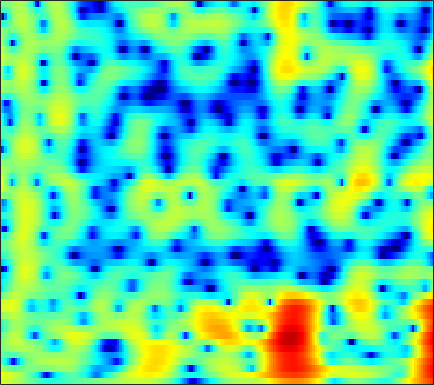

The table this chart was drawn from, first rows:
3.5653, 3.4979, 3.3605, 3.1727, 2.9967, 2.7169, 2.3852, 2.1059, 1.6959, 1.2451, 0.75508, 0.36786, -0.17149, -0.73246, -1.16, -1.7264, -2.2803, -2.6752, -3.159, -3.5772, -3.9072, -4.0843, -4.2252, -4.2503
4.505, 4.391, 4.193, 3.947, 3.732, 3.405, 3.032, 2.719, 2.253, 1.722, 1.112, 0.5944, -0.1951, -1.123, -1.932, -3.2, -4.752, -6.166, -8.52, -11.63, -15.56, -17.53, -15.15, -11.49
1.552, 1.063, 0.3675, -0.3165, -0.7746, -1.239, -1.472, -1.488, -1.338, -1.066, -0.756, -0.538, -0.3025, -0.1468, -0.08575, -0.06752, -0.111, -0.1681, -0.2507, -0.31, -0.3171, -0.2737, -0.1484, 0.04706
-1.991, -3.095, -5.019, -7.705, -10.52, -15.82, -16.98, -12.81, -8.529, -5.688, -3.681, -2.534, -1.344, -0.4458, 0.08282, 0.6364, 1.054, 1.297, 1.55, 1.743, 1.898, 1.995, 2.109, 2.208
-1.32, -1.518, -1.814, -2.099, -2.267, -2.365, -2.272, -2.07, -1.667, -1.178, -0.6673, -0.301, 0.1323, 0.4844, 0.6891, 0.8828, 0.9906, 1.018, 0.9944, 0.9176, 0.8094, 0.7244, 0.616, 0.5466
-0.6271, -0.1979, 0.2823, 0.6731, 0.9121, 1.178, 1.395, 1.528, 1.66, 1.742, 1.774, 1.766, 1.699, 1.572, 1.432, 1.182, 0.8508, 0.5336, 0.001319, -0.6752, -1.523, -2.275, -3.398, -4.531
-0.7666, 0.1014, 1.043, 1.779, 2.201, 2.609, 2.836, 2.886, 2.802, 2.558, 2.154, 1.767, 1.156, 0.4897, 0.002278, -0.5712, -1.007, -1.254, -1.55, -1.951, -2.586, -3.318, -4.729, -6.727
-2.144, -1.094, 0.1344, 1.126, 1.706, 2.235, 2.487, 2.48, 2.2, 1.584, 0.5581, -0.5384, -2.57, -5.514, -8.655, -14.09, -13.01, -9.299, -5.836, -3.641, -2.231, -1.516, -0.8568, -0.3708
-5.808, -4.047, -2.188, -0.7631, 0.04494, 0.8175, 1.256, 1.384, 1.296, 0.9128, 0.2321, -0.4417, -1.513, -2.704, -3.55, -4.316, -4.315, -3.833, -2.881, -1.854, -0.9277, -0.3204, 0.3601, 0.8986
-4.347, -3.097, -1.676, -0.5486, 0.1088, 0.7372, 1.12, 1.265, 1.266, 1.085, 0.7756, 0.4839, 0.05216, -0.3732, -0.6381, -0.9026, -1.031, -1.029, -0.915, -0.7304, -0.4942, -0.2856, -0.001218, 0.2616
-0.07384, 0.5678, 1.306, 1.884, 2.184, 2.422, 2.448, 2.339, 2.017, 1.526, 0.898, 0.3542, -0.3853, -1.033, -1.385, -1.685, -1.816, -1.843, -1.837, -1.807, -1.807, -1.837, -1.857, -1.808
3.194, 3.611, 4.048, 4.331, 4.424, 4.365, 4.059, 3.639, 2.792, 1.575, -0.09165, -1.69, -4.323, -7.245, -8.677, -8.151, -6.368, -5.232, -4.295, -3.996, -4.341, -5.035, -6.487, -8.078
2.857, 3.288, 3.79, 4.161, 4.326, 4.367, 4.16, 3.816, 3.089, 1.98, 0.4543, -0.9889, -3.367, -5.861, -6.877, -6.474, -5.178, -4.329, -3.643, -3.61, -4.198, -5.094, -6.988, -9.401
-2.035, -1.035, 0.1701, 1.161, 1.752, 2.307, 2.632, 2.72, 2.644, 2.351, 1.891, 1.473, 0.8826, 0.3288, -0.0186, -0.362, -0.5951, -0.7325, -0.9278, -1.221, -1.588, -1.863, -2.255, -2.612
-7.521, -5.426, -3.297, -1.669, -0.6855, 0.364, 1.152, 1.594, 1.995, 2.211, 2.256, 2.199, 2.049, 1.796, 1.539, 1.167, 0.7866, 0.4808, 0.06846, -0.3198, -0.6837, -0.9165, -1.135, -1.285
-6.285, -5.309, -3.939, -2.581, -1.613, -0.4113, 0.6253, 1.28, 1.981, 2.485, 2.78, 2.862, 2.784, 2.523, 2.217, 1.655, 0.9363, 0.3169, -0.5537, -1.375, -2.031, -2.361, -2.497, -2.319
-7.516, -7.227, -6.09, -4.356, -2.923, -1.099, 0.5008, 1.509, 2.593, 3.367, 3.847, 4.018, 3.971, 3.633, 3.185, 2.269, 0.9486, -0.3323, -2.572, -5.555, -9.114, -10.8, -9.166, -6.261
-17.15, -29.98, -16.14, -8.919, -5.638, -2.485, -0.2001, 1.128, 2.487, 3.435, 4.029, 4.265, 4.31, 4.036, 3.614, 2.761, 1.561, 0.3991, -1.55, -3.869, -6.116, -7.082, -6.524, -4.915
-7.537, -7.189, -6.138, -4.573, -3.27, -1.584, -0.09166, 0.8701, 1.908, 2.676, 3.183, 3.391, 3.466, 3.303, 3.035, 2.521, 1.838, 1.239, 0.3921, -0.4585, -1.175, -1.576, -1.95, -2.143
-4.201, -3.568, -2.676, -1.741, -1.024, -0.09015, 0.7784, 1.353, 1.99, 2.468, 2.775, 2.882, 2.859, 2.676, 2.445, 2.016, 1.479, 1.043, 0.452, -0.1389, -0.6832, -1.038, -1.49, -1.932
-2.516, -1.897, -1.096, -0.3149, 0.2546, 0.9726, 1.622, 2.039, 2.49, 2.791, 2.918, 2.903, 2.709, 2.338, 1.947, 1.282, 0.5178, -0.08961, -0.883, -1.543, -2.053, -2.312, -2.502, -2.639
-1.88, -1.403, -0.7163, 0.04754, 0.6403, 1.428, 2.151, 2.625, 3.126, 3.436, 3.516, 3.421, 3.07, 2.414, 1.711, 0.4946, -1.074, -2.488, -4.551, -6.312, -6.928, -6.508, -5.335, -4.159
-4.034, -3.992, -3.425, -2.287, -1.214, 0.2501, 1.57, 2.408, 3.276, 3.844, 4.109, 4.081, 3.756, 3.05, 2.251, 0.7739, -1.332, -3.436, -7.403, -13.32, -15.23, -11, -7.016, -4.604
-11.7, -17.13, -18.1, -9.644, -5.95, -2.565, -0.1821, 1.155, 2.487, 3.384, 3.902, 4.058, 3.949, 3.536, 3.012, 2.039, 0.8255, -0.2043, -1.599, -2.779, -3.458, -3.636, -3.473, -3.086
-6.831, -7.341, -7.024, -5.516, -4.016, -2.011, -0.2286, 0.904, 2.122, 3.026, 3.599, 3.85, 3.916, 3.718, 3.396, 2.766, 1.945, 1.224, 0.1815, -0.9672, -2.091, -2.955, -4.054, -4.929
-4.076, -4.151, -3.793, -2.978, -2.138, -0.8674, 0.4086, 1.297, 2.32, 3.122, 3.673, 3.917, 4.044, 3.895, 3.636, 3.089, 2.301, 1.563, 0.3809, -1.079, -2.863, -4.484, -7.292, -11.26
-7.456, -8.381, -7.581, -5.317, -3.546, -1.465, 0.2327, 1.272, 2.399, 3.215, 3.782, 4.019, 4.117, 3.981, 3.723, 3.172, 2.405, 1.665, 0.4767, -0.9191, -2.607, -3.968, -6.015, -8.036
-8.632, -11.19, -9.408, -5.641, -3.38, -1.109, 0.5713, 1.548, 2.544, 3.26, 3.7, 3.883, 3.894, 3.707, 3.407, 2.836, 2.053, 1.343, 0.2074, -1.103, -2.587, -3.765, -5.24, -6.458
0.5702, 0.003243, -0.3104, -0.1665, 0.1622, 0.7502, 1.408, 1.908, 2.465, 2.9, 3.119, 3.166, 3.036, 2.692, 2.298, 1.655, 0.846, 0.1875, -0.8781, -2.17, -3.824, -5.47, -8.34, -12.8
4.023, 3.162, 2.015, 1.015, 0.4408, 0.1082, 0.3204, 0.7393, 1.408, 1.931, 2.181, 2.116, 1.744, 0.9764, 0.2651, -0.781, -1.672, -2.144, -2.49, -2.824, -3.317, -3.986, -5.181, -6.566
5.028, 3.607, 1.136, -2.402, -6.176, -10.92, -6.734, -3.506, -0.7363, 0.7799, 1.421, 1.374, 0.6159, -0.9834, -2.934, -6.907, -12.41, -11.97, -7.006, -3.835, -2.012, -1.133, -0.4161, 0.105
3.796, 2.715, 0.9389, -1.138, -2.66, -3.793, -3.218, -2.162, -0.7845, 0.1704, 0.568, 0.5281, -0.04035, -1.142, -2.329, -4.14, -5.481, -5.495, -4.197, -2.57, -1.171, -0.3554, 0.4701, 1.055
2.018, 1.589, 0.9986, 0.47, 0.1715, -0.03474, -0.007391, 0.1306, 0.3834, 0.5967, 0.672, 0.627, 0.4017, 0.02433, -0.301, -0.7558, -1.04, -1.161, -1.079, -0.8889, -0.5799, -0.375, -0.108, 0.05278
0.07104, -0.01218, -0.01348, 0.08454, 0.2276, 0.4747, 0.7617, 0.9804, 1.24, 1.427, 1.528, 1.521, 1.431, 1.23, 1.035, 0.7242, 0.3981, 0.1645, -0.1346, -0.3887, -0.5985, -0.729, -0.8671, -0.9919
-3.295, -3.174, -2.533, -1.57, -0.8005, 0.17, 1.007, 1.533, 2.085, 2.476, 2.703, 2.764, 2.705, 2.497, 2.233, 1.786, 1.188, 0.6908, -0.0693, -0.8212, -1.549, -1.975, -2.381, -2.523
-15.39, -13.69, -7.925, -4.14, -2.144, -0.1598, 1.29, 2.113, 2.947, 3.515, 3.839, 3.944, 3.881, 3.605, 3.25, 2.555, 1.603, 0.6729, -0.8417, -2.744, -4.946, -6.51, -7.527, -6.758
-6.708, -6.463, -4.874, -2.88, -1.516, 0.03802, 1.3, 2.068, 2.883, 3.458, 3.811, 3.922, 3.874, 3.581, 3.203, 2.441, 1.383, 0.3335, -1.47, -3.992, -7.648, -11.59, -15.64, -10.65
-1.935, -2.101, -2.046, -1.681, -1.259, -0.5642, 0.2128, 0.8115, 1.527, 2.113, 2.514, 2.667, 2.678, 2.452, 2.129, 1.541, 0.7669, 0.1137, -0.8618, -1.884, -2.77, -3.267, -3.429, -3.02
-1.448, -2.208, -3.116, -3.75, -3.846, -3.382, -2.395, -1.511, -0.3648, 0.5812, 1.228, 1.509, 1.578, 1.336, 0.9672, 0.2991, -0.4536, -0.9658, -1.415, -1.478, -1.208, -0.8532, -0.2498, 0.3865
-2.514, -4.326, -7.532, -12.36, -16.36, -12.68, -7.476, -4.828, -2.303, -0.6082, 0.4402, 0.8571, 0.9235, 0.4433, -0.2939, -1.907, -4.247, -6.294, -7.746, -5.813, -3.018, -1.195, 0.6793, 2.081
-4.038, -5.721, -8.06, -10.09, -10.72, -9.627, -7.215, -5.338, -3.195, -1.579, -0.4855, -0.02909, 0.129, -0.2802, -1.007, -2.576, -5.03, -7.287, -9.016, -6.539, -3.171, -1.153, 0.9011, 2.401
-6.97, -9.112, -11.5, -11.93, -10.88, -8.773, -6.601, -5.125, -3.404, -2.036, -1.055, -0.5465, -0.1891, -0.1656, -0.3424, -0.7206, -1.126, -1.37, -1.365, -0.9193, -0.1597, 0.5229, 1.452, 2.269
-7.558, -10.75, -16.35, -16.12, -12.19, -8.298, -5.632, -4.106, -2.515, -1.337, -0.491, -0.04304, 0.3175, 0.4695, 0.4887, 0.3918, 0.2712, 0.2009, 0.2031, 0.3373, 0.6148, 0.9131, 1.362, 1.835
-2.178, -3.051, -3.856, -4.013, -3.7, -2.895, -1.928, -1.205, -0.3677, 0.302, 0.7806, 0.9814, 1.083, 0.9927, 0.8168, 0.459, 0.0001053, -0.3218, -0.7004, -0.905, -0.8271, -0.609, -0.1391, 0.4435
1.342, 0.8849, 0.4385, 0.2406, 0.256, 0.4673, 0.8351, 1.14, 1.524, 1.815, 1.938, 1.904, 1.661, 1.154, 0.5755, -0.4202, -1.72, -2.887, -4.555, -5.881, -6.099, -5.4, -3.861, -2.318
2.368, 1.706, 1.003, 0.65, 0.6663, 0.9956, 1.521, 1.936, 2.422, 2.726, 2.791, 2.678, 2.246, 1.473, 0.6472, -0.8608, -2.921, -5.011, -9.086, -16.68, -20.63, -12.55, -7.383, -4.342
1.307, -0.579, -3.311, -4.776, -3.948, -1.677, 0.3778, 1.569, 2.696, 3.359, 3.623, 3.556, 3.147, 2.382, 1.592, 0.2219, -1.427, -2.779, -4.504, -5.749, -6.048, -5.57, -4.3, -2.868
1.408, -0.9421, -5.02, -7.823, -5.91, -2.307, 0.2979, 1.666, 2.905, 3.627, 3.907, 3.84, 3.428, 2.639, 1.791, 0.3554, -1.411, -2.907, -4.803, -6.109, -6.228, -5.525, -4.119, -2.685
3.338, 2.446, 1.415, 0.8165, 0.7473, 1.061, 1.625, 2.08, 2.598, 2.946, 3.04, 2.926, 2.493, 1.694, 0.8044, -0.8047, -3.099, -5.497, -10.34, -21.93, -17.35, -10.82, -6.565, -4.06
3.669, 3.018, 2.19, 1.5, 1.127, 0.8851, 0.9162, 1.081, 1.397, 1.712, 1.908, 1.947, 1.774, 1.305, 0.7627, -0.2379, -1.554, -2.676, -4.189, -5.238, -5.294, -4.734, -3.613, -2.569
2.942, 1.988, 0.5484, -0.9848, -2.049, -2.949, -2.877, -2.27, -1.145, -0.06872, 0.7892, 1.229, 1.559, 1.612, 1.494, 1.159, 0.7034, 0.328, -0.1272, -0.4467, -0.5574, -0.504, -0.3325, -0.1331
1.954, 0.637, -1.678, -5.064, -8.984, -20.79, -14.09, -8.266, -4.119, -1.647, -0.06827, 0.706, 1.363, 1.684, 1.738, 1.634, 1.409, 1.204, 0.9395, 0.7586, 0.7021, 0.7409, 0.8509, 0.9991
1.583, 0.6072, -0.8838, -2.524, -3.7, -4.684, -4.403, -3.479, -1.97, -0.6198, 0.3784, 0.9062, 1.294, 1.355, 1.219, 0.8363, 0.2729, -0.1968, -0.7657, -1.104, -1.103, -0.8792, -0.3471, 0.272
0.8858, 0.3428, -0.2103, -0.5143, -0.5789, -0.4522, -0.09967, 0.2745, 0.8077, 1.293, 1.629, 1.743, 1.642, 1.22, 0.6799, -0.3784, -1.894, -3.381, -5.734, -7.833, -7.668, -6.026, -3.558, -1.546
-2.925, -3.483, -3.139, -2.041, -1.101, 0.0484, 0.9937, 1.555, 2.115, 2.452, 2.557, 2.448, 2.074, 1.407, 0.672, -0.6593, -2.498, -4.316, -7.667, -11.82, -11.32, -7.999, -4.318, -1.757
-13.6, -30.18, -10.69, -5.201, -2.789, -0.6351, 0.8013, 1.543, 2.195, 2.497, 2.478, 2.268, 1.758, 1.025, 0.3547, -0.6721, -1.718, -2.416, -3.148, -3.405, -3.029, -2.38, -1.231, -0.07057
-3.138, -3.525, -3.082, -1.957, -1.005, 0.1721, 1.1, 1.613, 2.036, 2.138, 1.905, 1.529, 0.7108, -0.4385, -1.444, -2.824, -3.886, -4.249, -3.941, -3.051, -1.932, -1.072, -0.04118, 0.8254
0.06827, -0.1707, -0.2213, 0.01524, 0.3287, 0.8613, 1.393, 1.728, 1.993, 1.996, 1.674, 1.156, 0.02395, -1.794, -3.796, -7.757, -15.02, -17.91, -9.668, -5.146, -2.405, -0.9743, 0.4039, 1.325
